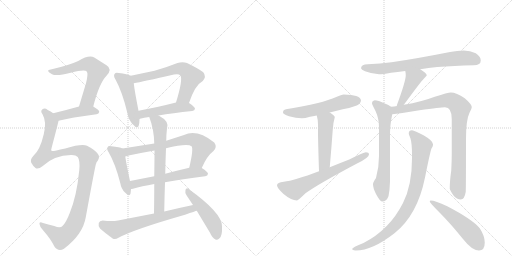
t = 0.00 s
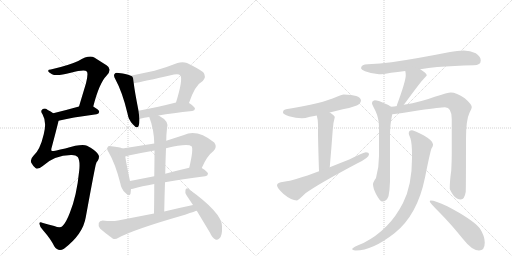
t = 3.15 s
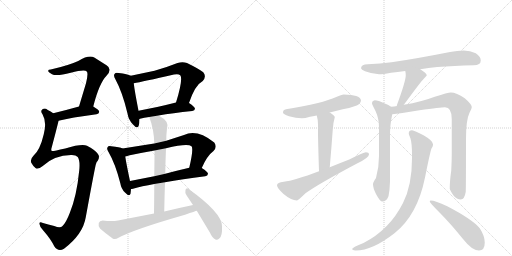
t = 6.29 s
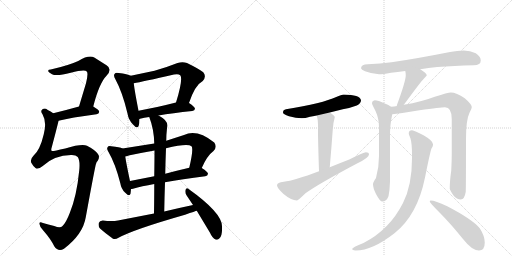
t = 9.44 s
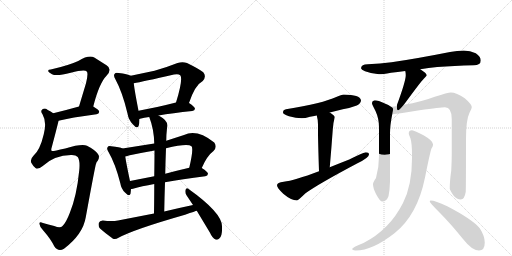
t = 12.59 s
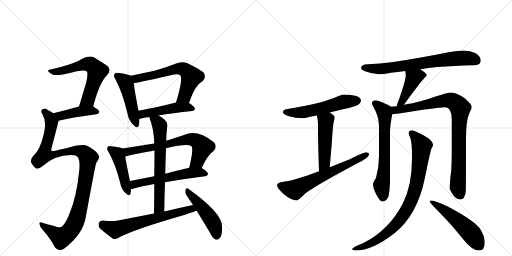
t = 15.74 s

The animated SVG that drew these frames (rendered in a browser with its animation timeline set to each time). Animation: 21 CSS @keyframes rules; one cycle of 15.74 s.

<svg version="1.1" viewBox="0 0 2048 1024" xmlns="http://www.w3.org/2000/svg">
  <g stroke="lightgray" stroke-dasharray="1,1" stroke-width="1" transform="scale(4, 4)">
    <line x1="0" y1="0" x2="256" y2="256"></line>
    <line x1="256" y1="0" x2="0" y2="256"></line>
    <line x1="128" y1="0" x2="128" y2="256"></line>
    <line x1="0" y1="128" x2="256" y2="128"></line>
    <line x1="256" y1="0" x2="512" y2="256"></line>
    <line x1="512" y1="0" x2="256" y2="256"></line>
    <line x1="384" y1="0" x2="384" y2="256"></line>
    <line x1="256" y1="128" x2="512" y2="128"></line>
  </g>
<g transform="scale(1, -1) translate(0, -850)">
   <style type="text/css">
    @keyframes keyframes0 {
      from {
       stroke: black;
       stroke-dashoffset: 617;
       stroke-width: 128;
       }
       67% {
       animation-timing-function: step-end;
       stroke: black;
       stroke-dashoffset: 0;
       stroke-width: 128;
       }
       to {
       stroke: black;
       stroke-width: 1024;
       }
       }
       #make-me-a-hanzi-animation-0 {
         animation: keyframes0 0.752116s both;
         animation-delay: 0.000000s;
         animation-timing-function: linear;
       }
    @keyframes keyframes1 {
      from {
       stroke: black;
       stroke-dashoffset: 426;
       stroke-width: 128;
       }
       58% {
       animation-timing-function: step-end;
       stroke: black;
       stroke-dashoffset: 0;
       stroke-width: 128;
       }
       to {
       stroke: black;
       stroke-width: 1024;
       }
       }
       #make-me-a-hanzi-animation-1 {
         animation: keyframes1 0.596680s both;
         animation-delay: 0.752116s;
         animation-timing-function: linear;
       }
    @keyframes keyframes2 {
      from {
       stroke: black;
       stroke-dashoffset: 1069;
       stroke-width: 128;
       }
       78% {
       animation-timing-function: step-end;
       stroke: black;
       stroke-dashoffset: 0;
       stroke-width: 128;
       }
       to {
       stroke: black;
       stroke-width: 1024;
       }
       }
       #make-me-a-hanzi-animation-2 {
         animation: keyframes2 1.119954s both;
         animation-delay: 1.348796s;
         animation-timing-function: linear;
       }
    @keyframes keyframes3 {
      from {
       stroke: black;
       stroke-dashoffset: 471;
       stroke-width: 128;
       }
       61% {
       animation-timing-function: step-end;
       stroke: black;
       stroke-dashoffset: 0;
       stroke-width: 128;
       }
       to {
       stroke: black;
       stroke-width: 1024;
       }
       }
       #make-me-a-hanzi-animation-3 {
         animation: keyframes3 0.633301s both;
         animation-delay: 2.468750s;
         animation-timing-function: linear;
       }
    @keyframes keyframes4 {
      from {
       stroke: black;
       stroke-dashoffset: 621;
       stroke-width: 128;
       }
       67% {
       animation-timing-function: step-end;
       stroke: black;
       stroke-dashoffset: 0;
       stroke-width: 128;
       }
       to {
       stroke: black;
       stroke-width: 1024;
       }
       }
       #make-me-a-hanzi-animation-4 {
         animation: keyframes4 0.755371s both;
         animation-delay: 3.102051s;
         animation-timing-function: linear;
       }
    @keyframes keyframes5 {
      from {
       stroke: black;
       stroke-dashoffset: 472;
       stroke-width: 128;
       }
       61% {
       animation-timing-function: step-end;
       stroke: black;
       stroke-dashoffset: 0;
       stroke-width: 128;
       }
       to {
       stroke: black;
       stroke-width: 1024;
       }
       }
       #make-me-a-hanzi-animation-5 {
         animation: keyframes5 0.634115s both;
         animation-delay: 3.857422s;
         animation-timing-function: linear;
       }
    @keyframes keyframes6 {
      from {
       stroke: black;
       stroke-dashoffset: 451;
       stroke-width: 128;
       }
       59% {
       animation-timing-function: step-end;
       stroke: black;
       stroke-dashoffset: 0;
       stroke-width: 128;
       }
       to {
       stroke: black;
       stroke-width: 1024;
       }
       }
       #make-me-a-hanzi-animation-6 {
         animation: keyframes6 0.617025s both;
         animation-delay: 4.491536s;
         animation-timing-function: linear;
       }
    @keyframes keyframes7 {
      from {
       stroke: black;
       stroke-dashoffset: 678;
       stroke-width: 128;
       }
       69% {
       animation-timing-function: step-end;
       stroke: black;
       stroke-dashoffset: 0;
       stroke-width: 128;
       }
       to {
       stroke: black;
       stroke-width: 1024;
       }
       }
       #make-me-a-hanzi-animation-7 {
         animation: keyframes7 0.801758s both;
         animation-delay: 5.108561s;
         animation-timing-function: linear;
       }
    @keyframes keyframes8 {
      from {
       stroke: black;
       stroke-dashoffset: 563;
       stroke-width: 128;
       }
       65% {
       animation-timing-function: step-end;
       stroke: black;
       stroke-dashoffset: 0;
       stroke-width: 128;
       }
       to {
       stroke: black;
       stroke-width: 1024;
       }
       }
       #make-me-a-hanzi-animation-8 {
         animation: keyframes8 0.708171s both;
         animation-delay: 5.910319s;
         animation-timing-function: linear;
       }
    @keyframes keyframes9 {
      from {
       stroke: black;
       stroke-dashoffset: 652;
       stroke-width: 128;
       }
       68% {
       animation-timing-function: step-end;
       stroke: black;
       stroke-dashoffset: 0;
       stroke-width: 128;
       }
       to {
       stroke: black;
       stroke-width: 1024;
       }
       }
       #make-me-a-hanzi-animation-9 {
         animation: keyframes9 0.780599s both;
         animation-delay: 6.618490s;
         animation-timing-function: linear;
       }
    @keyframes keyframes10 {
      from {
       stroke: black;
       stroke-dashoffset: 644;
       stroke-width: 128;
       }
       68% {
       animation-timing-function: step-end;
       stroke: black;
       stroke-dashoffset: 0;
       stroke-width: 128;
       }
       to {
       stroke: black;
       stroke-width: 1024;
       }
       }
       #make-me-a-hanzi-animation-10 {
         animation: keyframes10 0.774089s both;
         animation-delay: 7.399089s;
         animation-timing-function: linear;
       }
    @keyframes keyframes11 {
      from {
       stroke: black;
       stroke-dashoffset: 473;
       stroke-width: 128;
       }
       61% {
       animation-timing-function: step-end;
       stroke: black;
       stroke-dashoffset: 0;
       stroke-width: 128;
       }
       to {
       stroke: black;
       stroke-width: 1024;
       }
       }
       #make-me-a-hanzi-animation-11 {
         animation: keyframes11 0.634928s both;
         animation-delay: 8.173177s;
         animation-timing-function: linear;
       }
    @keyframes keyframes12 {
      from {
       stroke: black;
       stroke-dashoffset: 551;
       stroke-width: 128;
       }
       64% {
       animation-timing-function: step-end;
       stroke: black;
       stroke-dashoffset: 0;
       stroke-width: 128;
       }
       to {
       stroke: black;
       stroke-width: 1024;
       }
       }
       #make-me-a-hanzi-animation-12 {
         animation: keyframes12 0.698405s both;
         animation-delay: 8.808105s;
         animation-timing-function: linear;
       }
    @keyframes keyframes13 {
      from {
       stroke: black;
       stroke-dashoffset: 486;
       stroke-width: 128;
       }
       61% {
       animation-timing-function: step-end;
       stroke: black;
       stroke-dashoffset: 0;
       stroke-width: 128;
       }
       to {
       stroke: black;
       stroke-width: 1024;
       }
       }
       #make-me-a-hanzi-animation-13 {
         animation: keyframes13 0.645508s both;
         animation-delay: 9.506510s;
         animation-timing-function: linear;
       }
    @keyframes keyframes14 {
      from {
       stroke: black;
       stroke-dashoffset: 638;
       stroke-width: 128;
       }
       67% {
       animation-timing-function: step-end;
       stroke: black;
       stroke-dashoffset: 0;
       stroke-width: 128;
       }
       to {
       stroke: black;
       stroke-width: 1024;
       }
       }
       #make-me-a-hanzi-animation-14 {
         animation: keyframes14 0.769206s both;
         animation-delay: 10.152018s;
         animation-timing-function: linear;
       }
    @keyframes keyframes15 {
      from {
       stroke: black;
       stroke-dashoffset: 714;
       stroke-width: 128;
       }
       70% {
       animation-timing-function: step-end;
       stroke: black;
       stroke-dashoffset: 0;
       stroke-width: 128;
       }
       to {
       stroke: black;
       stroke-width: 1024;
       }
       }
       #make-me-a-hanzi-animation-15 {
         animation: keyframes15 0.831055s both;
         animation-delay: 10.921224s;
         animation-timing-function: linear;
       }
    @keyframes keyframes16 {
      from {
       stroke: black;
       stroke-dashoffset: 434;
       stroke-width: 128;
       }
       59% {
       animation-timing-function: step-end;
       stroke: black;
       stroke-dashoffset: 0;
       stroke-width: 128;
       }
       to {
       stroke: black;
       stroke-width: 1024;
       }
       }
       #make-me-a-hanzi-animation-16 {
         animation: keyframes16 0.603190s both;
         animation-delay: 11.752279s;
         animation-timing-function: linear;
       }
    @keyframes keyframes17 {
      from {
       stroke: black;
       stroke-dashoffset: 654;
       stroke-width: 128;
       }
       68% {
       animation-timing-function: step-end;
       stroke: black;
       stroke-dashoffset: 0;
       stroke-width: 128;
       }
       to {
       stroke: black;
       stroke-width: 1024;
       }
       }
       #make-me-a-hanzi-animation-17 {
         animation: keyframes17 0.782227s both;
         animation-delay: 12.355469s;
         animation-timing-function: linear;
       }
    @keyframes keyframes18 {
      from {
       stroke: black;
       stroke-dashoffset: 892;
       stroke-width: 128;
       }
       74% {
       animation-timing-function: step-end;
       stroke: black;
       stroke-dashoffset: 0;
       stroke-width: 128;
       }
       to {
       stroke: black;
       stroke-width: 1024;
       }
       }
       #make-me-a-hanzi-animation-18 {
         animation: keyframes18 0.975911s both;
         animation-delay: 13.137695s;
         animation-timing-function: linear;
       }
    @keyframes keyframes19 {
      from {
       stroke: black;
       stroke-dashoffset: 858;
       stroke-width: 128;
       }
       74% {
       animation-timing-function: step-end;
       stroke: black;
       stroke-dashoffset: 0;
       stroke-width: 128;
       }
       to {
       stroke: black;
       stroke-width: 1024;
       }
       }
       #make-me-a-hanzi-animation-19 {
         animation: keyframes19 0.948242s both;
         animation-delay: 14.113607s;
         animation-timing-function: linear;
       }
    @keyframes keyframes20 {
      from {
       stroke: black;
       stroke-dashoffset: 520;
       stroke-width: 128;
       }
       63% {
       animation-timing-function: step-end;
       stroke: black;
       stroke-dashoffset: 0;
       stroke-width: 128;
       }
       to {
       stroke: black;
       stroke-width: 1024;
       }
       }
       #make-me-a-hanzi-animation-20 {
         animation: keyframes20 0.673177s both;
         animation-delay: 15.061849s;
         animation-timing-function: linear;
       }
</style>
<path d="M 373 424 Q 397 518 426 547 Q 451 574 426 589 L 377 620 Q 356 632 313 606 Q 274 588 203 572 Q 191 572 193 565 Q 194 561 208 553 Q 226 544 283 559 Q 340 575 347 564 Q 354 557 344 517 L 316 424 C 307 395 365 395 373 424 Z" fill="lightgray"></path> 
<path d="M 234 367 Q 283 380 386 393 Q 396 394 397 403 Q 397 410 373 424 C 355 435 345 432 316 424 Q 259 408 213 397 C 184 390 205 360 234 367 Z" fill="lightgray"></path> 
<path d="M 284 230 Q 303 231 311 222 Q 321 207 317 169 Q 307 66 279 -2 Q 264 -41 250 -54 Q 241 -64 217 -54 Q 192 -47 172 -42 Q 156 -35 158 -46 Q 159 -59 173 -72 Q 203 -106 217 -135 Q 233 -159 256 -145 Q 332 -87 343 -19 Q 382 194 384 194 Q 385 201 391 207 Q 401 225 391 235 Q 379 251 348 267 Q 327 276 261 256 Q 210 244 207 246 Q 203 250 207 261 Q 234 363 234 367 C 238 382 238 382 213 397 Q 203 404 191 410 Q 179 420 170 413 Q 160 407 170 393 Q 188 362 175 313 Q 160 249 133 226 Q 120 213 125 199 Q 132 186 142 178 Q 152 171 171 186 Q 217 229 284 230 Z" fill="lightgray"></path> 
<path d="M 523 547 Q 511 554 475 558 Q 462 561 459 555 Q 452 548 462 532 Q 490 481 510 396 Q 514 371 531 353 Q 550 331 555 348 Q 558 358 558 374 L 554 407 Q 538 489 535 517 C 532 543 532 543 523 547 Z" fill="lightgray"></path> 
<path d="M 756 438 Q 780 510 811 526 Q 827 544 813 561 Q 797 574 748 598 Q 730 605 710 598 Q 662 579 618 567 L 523 547 C 494 541 506 511 535 517 Q 569 523 696 552 Q 714 556 721 549 Q 733 534 704 440 C 695 411 746 410 756 438 Z" fill="lightgray"></path> 
<path d="M 634 388 Q 689 398 769 406 Q 779 407 780 415 Q 780 422 756 438 C 740 449 733 447 704 440 Q 622 419 554 407 C 524 402 529 365 558 374 Q 557 375 560 375 Q 576 379 597 382 L 634 388 Z" fill="lightgray"></path> 
<path d="M 490 256 Q 480 262 445 265 Q 433 268 431 262 Q 425 256 434 242 Q 461 196 481 118 Q 485 94 500 80 Q 518 61 522 75 Q 523 82 524 94 L 520 126 Q 505 196 501 224 C 497 253 497 253 490 256 Z" fill="lightgray"></path> 
<path d="M 617 276 L 490 256 C 460 251 472 217 501 224 Q 508 225 519 229 Q 567 239 618 248 L 664 257 Q 751 278 766 265 Q 775 256 757 179 C 750 150 795 151 807 178 Q 828 227 854 246 Q 870 262 857 280 Q 788 335 736 310 L 665 287 L 617 276 Z" fill="lightgray"></path> 
<path d="M 524 94 Q 527 94 532 95 Q 566 105 617 114 L 660 121 Q 727 134 821 145 Q 831 146 832 155 Q 832 162 807 178 C 793 187 786 186 757 179 Q 705 167 661 155 L 617 145 L 520 126 C 491 120 494 89 524 94 Z" fill="lightgray"></path> 
<path d="M 597 382 Q 616 333 617 276 L 618 248 Q 618 209 617 145 L 617 114 Q 617 63 616 -4 C 616 -34 656 -26 657 4 Q 658 65 660 121 L 661 155 Q 662 209 664 257 L 665 287 Q 665 311 668 337 Q 678 365 636 387 Q 635 388 634 388 C 608 403 587 410 597 382 Z" fill="lightgray"></path> 
<path d="M 616 -4 L 472 -32 Q 448 -36 411 -32 Q 398 -33 395 -42 Q 392 -55 400 -64 Q 421 -83 452 -105 Q 462 -109 474 -101 Q 537 -67 740 -9 Q 783 6 787 7 C 816 16 801 36 772 30 Q 715 18 657 4 L 616 -4 Z" fill="lightgray"></path> 
<path d="M 787 7 L 840 -81 Q 849 -102 862 -108 Q 869 -111 877 -104 Q 890 -95 888 -55 Q 888 -1 753 95 Q 746 101 742 91 Q 739 79 746 69 L 772 30 L 787 7 Z" fill="lightgray"></path> 
<path d="M 1375 472 Q 1366 472 1345 462 Q 1291 437 1144 413 Q 1132 411 1132 400 Q 1132 393 1156 385 Q 1184 377 1207 377 Q 1220 377 1240 383 Q 1250 385 1267 388 L 1319 400 Q 1341 406 1371 413 Q 1398 417 1427 428 Q 1443 435 1444 449 Q 1440 471 1375 472 Z" fill="lightgray"></path> 
<path d="M 1267 388 Q 1272 371 1272 352 L 1272 309 Q 1273 258 1276 165 C 1277 135 1316 151 1319 181 Q 1326 262 1331 331 Q 1333 361 1339 381 Q 1339 388 1319 400 C 1294 416 1260 417 1267 388 Z" fill="lightgray"></path> 
<path d="M 1276 165 Q 1177 128 1135 123 Q 1108 120 1108 109 Q 1108 99 1133 75 Q 1165 48 1188 48 Q 1192 48 1222 77 Q 1275 115 1428 196 Q 1476 219 1476 232 Q 1476 241 1463 241 Q 1457 241 1397 212 Q 1356 196 1319 181 L 1276 165 Z" fill="lightgray"></path> 
<path d="M 1681 573 Q 1713 578 1749 582 Q 1815 587 1895 589 Q 1923 589 1923 608 Q 1923 624 1903 637 Q 1881 648 1855 648 Q 1829 648 1800 642 Q 1664 615 1566 601 Q 1521 595 1471 593 Q 1445 593 1444 577 Q 1445 571 1460 565 Q 1489 554 1516 553 Q 1530 553 1564 559 Q 1589 562 1621 566 L 1681 573 Z" fill="lightgray"></path> 
<path d="M 1621 566 Q 1623 559 1623 549 Q 1623 525 1587 428 L 1588 426 C 1586 397 1596 408 1615 431 Q 1618 434 1622 440 Q 1682 522 1696 536 Q 1707 547 1707 549 Q 1707 557 1681 573 C 1656 589 1615 595 1621 566 Z" fill="lightgray"></path> 
<path d="M 1564 423 Q 1556 430 1537 437 Q 1513 449 1499 449 Q 1488 447 1488 436 Q 1488 433 1502 406 Q 1516 376 1516 341 L 1516 226 Q 1516 180 1504 138 Q 1492 121 1492 113 Q 1492 98 1504 74 Q 1520 44 1528 44 Q 1546 44 1554 65 Q 1559 89 1560 124 L 1560 316 Q 1560 349 1569 393 C 1574 417 1574 417 1564 423 Z" fill="lightgray"></path> 
<path d="M 1588 426 Q 1577 424 1564 423 C 1534 419 1539 390 1569 393 Q 1596 395 1678 409 Q 1763 421 1780 421 Q 1807 421 1807 373 L 1807 237 Q 1807 206 1805 168 Q 1799 126 1799 96 Q 1799 90 1814 68 Q 1827 52 1843 52 Q 1858 52 1863 83 Q 1864 106 1864 294 Q 1864 371 1878 399 Q 1887 417 1887 421 Q 1887 433 1859 457 Q 1826 480 1803 480 Q 1792 480 1739 463 Q 1687 443 1615 431 L 1588 426 Z" fill="lightgray"></path> 
<path d="M 1648 329 Q 1635 329 1635 316 Q 1635 313 1642 296 Q 1648 277 1648 230 L 1648 216 Q 1648 109 1612 38 Q 1558 -69 1454 -122 Q 1408 -140 1408 -147 Q 1415 -152 1423 -152 Q 1490 -152 1579 -82 Q 1670 -9 1700 140 Q 1720 240 1726 256 Q 1732 266 1732 270 L 1732 273 Q 1732 287 1694 309 Q 1659 327 1648 329 Z" fill="lightgray"></path> 
<path d="M 1723 48 Q 1719 48 1719 44 Q 1719 39 1760 -2 Q 1800 -42 1852 -106 Q 1888 -152 1916 -152 Q 1939 -152 1939 -120 Q 1939 -94 1919 -63 Q 1889 -27 1789 25 Q 1740 48 1723 48 Z" fill="lightgray"></path> 
      <clipPath id="make-me-a-hanzi-clip-0">
      <path d="M 373 424 Q 397 518 426 547 Q 451 574 426 589 L 377 620 Q 356 632 313 606 Q 274 588 203 572 Q 191 572 193 565 Q 194 561 208 553 Q 226 544 283 559 Q 340 575 347 564 Q 354 557 344 517 L 316 424 C 307 395 365 395 373 424 Z" fill="lightgray"></path>
      </clipPath>
      <path clip-path="url(#make-me-a-hanzi-clip-0)" d="M 200 566 L 235 564 L 346 594 L 362 592 L 377 580 L 389 565 L 356 461 L 351 450 L 323 429 " fill="none" id="make-me-a-hanzi-animation-0" stroke-dasharray="489 978" stroke-linecap="round"></path>

      <clipPath id="make-me-a-hanzi-clip-1">
      <path d="M 234 367 Q 283 380 386 393 Q 396 394 397 403 Q 397 410 373 424 C 355 435 345 432 316 424 Q 259 408 213 397 C 184 390 205 360 234 367 Z" fill="lightgray"></path>
      </clipPath>
      <path clip-path="url(#make-me-a-hanzi-clip-1)" d="M 221 395 L 246 387 L 323 405 L 366 408 L 387 403 " fill="none" id="make-me-a-hanzi-animation-1" stroke-dasharray="298 596" stroke-linecap="round"></path>

      <clipPath id="make-me-a-hanzi-clip-2">
      <path d="M 284 230 Q 303 231 311 222 Q 321 207 317 169 Q 307 66 279 -2 Q 264 -41 250 -54 Q 241 -64 217 -54 Q 192 -47 172 -42 Q 156 -35 158 -46 Q 159 -59 173 -72 Q 203 -106 217 -135 Q 233 -159 256 -145 Q 332 -87 343 -19 Q 382 194 384 194 Q 385 201 391 207 Q 401 225 391 235 Q 379 251 348 267 Q 327 276 261 256 Q 210 244 207 246 Q 203 250 207 261 Q 234 363 234 367 C 238 382 238 382 213 397 Q 203 404 191 410 Q 179 420 170 413 Q 160 407 170 393 Q 188 362 175 313 Q 160 249 133 226 Q 120 213 125 199 Q 132 186 142 178 Q 152 171 171 186 Q 217 229 284 230 Z" fill="lightgray"></path>
      </clipPath>
      <path clip-path="url(#make-me-a-hanzi-clip-2)" d="M 177 403 L 199 380 L 206 357 L 178 232 L 209 229 L 252 243 L 311 247 L 336 239 L 354 218 L 323 29 L 301 -39 L 283 -70 L 245 -100 L 167 -50 " fill="none" id="make-me-a-hanzi-animation-2" stroke-dasharray="941 1882" stroke-linecap="round"></path>

      <clipPath id="make-me-a-hanzi-clip-3">
      <path d="M 523 547 Q 511 554 475 558 Q 462 561 459 555 Q 452 548 462 532 Q 490 481 510 396 Q 514 371 531 353 Q 550 331 555 348 Q 558 358 558 374 L 554 407 Q 538 489 535 517 C 532 543 532 543 523 547 Z" fill="lightgray"></path>
      </clipPath>
      <path clip-path="url(#make-me-a-hanzi-clip-3)" d="M 468 547 L 495 528 L 506 509 L 543 353 " fill="none" id="make-me-a-hanzi-animation-3" stroke-dasharray="343 686" stroke-linecap="round"></path>

      <clipPath id="make-me-a-hanzi-clip-4">
      <path d="M 756 438 Q 780 510 811 526 Q 827 544 813 561 Q 797 574 748 598 Q 730 605 710 598 Q 662 579 618 567 L 523 547 C 494 541 506 511 535 517 Q 569 523 696 552 Q 714 556 721 549 Q 733 534 704 440 C 695 411 746 410 756 438 Z" fill="lightgray"></path>
      </clipPath>
      <path clip-path="url(#make-me-a-hanzi-clip-4)" d="M 531 544 L 552 536 L 711 576 L 735 573 L 765 542 L 737 464 L 711 452 " fill="none" id="make-me-a-hanzi-animation-4" stroke-dasharray="493 986" stroke-linecap="round"></path>

      <clipPath id="make-me-a-hanzi-clip-5">
      <path d="M 634 388 Q 689 398 769 406 Q 779 407 780 415 Q 780 422 756 438 C 740 449 733 447 704 440 Q 622 419 554 407 C 524 402 529 365 558 374 Q 557 375 560 375 Q 576 379 597 382 L 634 388 Z" fill="lightgray"></path>
      </clipPath>
      <path clip-path="url(#make-me-a-hanzi-clip-5)" d="M 564 382 L 578 396 L 701 419 L 749 422 L 771 414 " fill="none" id="make-me-a-hanzi-animation-5" stroke-dasharray="344 688" stroke-linecap="round"></path>

      <clipPath id="make-me-a-hanzi-clip-6">
      <path d="M 490 256 Q 480 262 445 265 Q 433 268 431 262 Q 425 256 434 242 Q 461 196 481 118 Q 485 94 500 80 Q 518 61 522 75 Q 523 82 524 94 L 520 126 Q 505 196 501 224 C 497 253 497 253 490 256 Z" fill="lightgray"></path>
      </clipPath>
      <path clip-path="url(#make-me-a-hanzi-clip-6)" d="M 440 255 L 470 231 L 512 80 " fill="none" id="make-me-a-hanzi-animation-6" stroke-dasharray="323 646" stroke-linecap="round"></path>

      <clipPath id="make-me-a-hanzi-clip-7">
      <path d="M 617 276 L 490 256 C 460 251 472 217 501 224 Q 508 225 519 229 Q 567 239 618 248 L 664 257 Q 751 278 766 265 Q 775 256 757 179 C 750 150 795 151 807 178 Q 828 227 854 246 Q 870 262 857 280 Q 788 335 736 310 L 665 287 L 617 276 Z" fill="lightgray"></path>
      </clipPath>
      <path clip-path="url(#make-me-a-hanzi-clip-7)" d="M 498 253 L 508 244 L 537 247 L 673 272 L 735 290 L 770 292 L 791 284 L 809 259 L 789 204 L 763 190 " fill="none" id="make-me-a-hanzi-animation-7" stroke-dasharray="550 1100" stroke-linecap="round"></path>

      <clipPath id="make-me-a-hanzi-clip-8">
      <path d="M 524 94 Q 527 94 532 95 Q 566 105 617 114 L 660 121 Q 727 134 821 145 Q 831 146 832 155 Q 832 162 807 178 C 793 187 786 186 757 179 Q 705 167 661 155 L 617 145 L 520 126 C 491 120 494 89 524 94 Z" fill="lightgray"></path>
      </clipPath>
      <path clip-path="url(#make-me-a-hanzi-clip-8)" d="M 527 100 L 544 115 L 754 158 L 805 161 L 823 154 " fill="none" id="make-me-a-hanzi-animation-8" stroke-dasharray="435 870" stroke-linecap="round"></path>

      <clipPath id="make-me-a-hanzi-clip-9">
      <path d="M 597 382 Q 616 333 617 276 L 618 248 Q 618 209 617 145 L 617 114 Q 617 63 616 -4 C 616 -34 656 -26 657 4 Q 658 65 660 121 L 661 155 Q 662 209 664 257 L 665 287 Q 665 311 668 337 Q 678 365 636 387 Q 635 388 634 388 C 608 403 587 410 597 382 Z" fill="lightgray"></path>
      </clipPath>
      <path clip-path="url(#make-me-a-hanzi-clip-9)" d="M 604 377 L 632 361 L 640 333 L 638 27 L 621 4 " fill="none" id="make-me-a-hanzi-animation-9" stroke-dasharray="524 1048" stroke-linecap="round"></path>

      <clipPath id="make-me-a-hanzi-clip-10">
      <path d="M 616 -4 L 472 -32 Q 448 -36 411 -32 Q 398 -33 395 -42 Q 392 -55 400 -64 Q 421 -83 452 -105 Q 462 -109 474 -101 Q 537 -67 740 -9 Q 783 6 787 7 C 816 16 801 36 772 30 Q 715 18 657 4 L 616 -4 Z" fill="lightgray"></path>
      </clipPath>
      <path clip-path="url(#make-me-a-hanzi-clip-10)" d="M 410 -48 L 461 -68 L 753 12 L 783 12 " fill="none" id="make-me-a-hanzi-animation-10" stroke-dasharray="516 1032" stroke-linecap="round"></path>

      <clipPath id="make-me-a-hanzi-clip-11">
      <path d="M 787 7 L 840 -81 Q 849 -102 862 -108 Q 869 -111 877 -104 Q 890 -95 888 -55 Q 888 -1 753 95 Q 746 101 742 91 Q 739 79 746 69 L 772 30 L 787 7 Z" fill="lightgray"></path>
      </clipPath>
      <path clip-path="url(#make-me-a-hanzi-clip-11)" d="M 750 85 L 846 -30 L 862 -64 L 866 -93 " fill="none" id="make-me-a-hanzi-animation-11" stroke-dasharray="345 690" stroke-linecap="round"></path>

      <clipPath id="make-me-a-hanzi-clip-12">
      <path d="M 1375 472 Q 1366 472 1345 462 Q 1291 437 1144 413 Q 1132 411 1132 400 Q 1132 393 1156 385 Q 1184 377 1207 377 Q 1220 377 1240 383 Q 1250 385 1267 388 L 1319 400 Q 1341 406 1371 413 Q 1398 417 1427 428 Q 1443 435 1444 449 Q 1440 471 1375 472 Z" fill="lightgray"></path>
      </clipPath>
      <path clip-path="url(#make-me-a-hanzi-clip-12)" d="M 1141 402 L 1218 402 L 1364 441 L 1431 447 " fill="none" id="make-me-a-hanzi-animation-12" stroke-dasharray="423 846" stroke-linecap="round"></path>

      <clipPath id="make-me-a-hanzi-clip-13">
      <path d="M 1267 388 Q 1272 371 1272 352 L 1272 309 Q 1273 258 1276 165 C 1277 135 1316 151 1319 181 Q 1326 262 1331 331 Q 1333 361 1339 381 Q 1339 388 1319 400 C 1294 416 1260 417 1267 388 Z" fill="lightgray"></path>
      </clipPath>
      <path clip-path="url(#make-me-a-hanzi-clip-13)" d="M 1275 384 L 1303 364 L 1298 197 L 1281 174 " fill="none" id="make-me-a-hanzi-animation-13" stroke-dasharray="358 716" stroke-linecap="round"></path>

      <clipPath id="make-me-a-hanzi-clip-14">
      <path d="M 1276 165 Q 1177 128 1135 123 Q 1108 120 1108 109 Q 1108 99 1133 75 Q 1165 48 1188 48 Q 1192 48 1222 77 Q 1275 115 1428 196 Q 1476 219 1476 232 Q 1476 241 1463 241 Q 1457 241 1397 212 Q 1356 196 1319 181 L 1276 165 Z" fill="lightgray"></path>
      </clipPath>
      <path clip-path="url(#make-me-a-hanzi-clip-14)" d="M 1119 108 L 1175 91 L 1189 95 L 1466 232 " fill="none" id="make-me-a-hanzi-animation-14" stroke-dasharray="510 1020" stroke-linecap="round"></path>

      <clipPath id="make-me-a-hanzi-clip-15">
      <path d="M 1681 573 Q 1713 578 1749 582 Q 1815 587 1895 589 Q 1923 589 1923 608 Q 1923 624 1903 637 Q 1881 648 1855 648 Q 1829 648 1800 642 Q 1664 615 1566 601 Q 1521 595 1471 593 Q 1445 593 1444 577 Q 1445 571 1460 565 Q 1489 554 1516 553 Q 1530 553 1564 559 Q 1589 562 1621 566 L 1681 573 Z" fill="lightgray"></path>
      </clipPath>
      <path clip-path="url(#make-me-a-hanzi-clip-15)" d="M 1454 579 L 1519 574 L 1849 618 L 1894 614 L 1907 607 " fill="none" id="make-me-a-hanzi-animation-15" stroke-dasharray="586 1172" stroke-linecap="round"></path>

      <clipPath id="make-me-a-hanzi-clip-16">
      <path d="M 1621 566 Q 1623 559 1623 549 Q 1623 525 1587 428 L 1588 426 C 1586 397 1596 408 1615 431 Q 1618 434 1622 440 Q 1682 522 1696 536 Q 1707 547 1707 549 Q 1707 557 1681 573 C 1656 589 1615 595 1621 566 Z" fill="lightgray"></path>
      </clipPath>
      <path clip-path="url(#make-me-a-hanzi-clip-16)" d="M 1701 550 L 1676 549 L 1655 537 L 1617 459 L 1606 442 L 1594 439 L 1594 430 " fill="none" id="make-me-a-hanzi-animation-16" stroke-dasharray="306 612" stroke-linecap="round"></path>

      <clipPath id="make-me-a-hanzi-clip-17">
      <path d="M 1564 423 Q 1556 430 1537 437 Q 1513 449 1499 449 Q 1488 447 1488 436 Q 1488 433 1502 406 Q 1516 376 1516 341 L 1516 226 Q 1516 180 1504 138 Q 1492 121 1492 113 Q 1492 98 1504 74 Q 1520 44 1528 44 Q 1546 44 1554 65 Q 1559 89 1560 124 L 1560 316 Q 1560 349 1569 393 C 1574 417 1574 417 1564 423 Z" fill="lightgray"></path>
      </clipPath>
      <path clip-path="url(#make-me-a-hanzi-clip-17)" d="M 1499 437 L 1536 405 L 1539 390 L 1538 190 L 1526 110 L 1531 57 " fill="none" id="make-me-a-hanzi-animation-17" stroke-dasharray="526 1052" stroke-linecap="round"></path>

      <clipPath id="make-me-a-hanzi-clip-18">
      <path d="M 1588 426 Q 1577 424 1564 423 C 1534 419 1539 390 1569 393 Q 1596 395 1678 409 Q 1763 421 1780 421 Q 1807 421 1807 373 L 1807 237 Q 1807 206 1805 168 Q 1799 126 1799 96 Q 1799 90 1814 68 Q 1827 52 1843 52 Q 1858 52 1863 83 Q 1864 106 1864 294 Q 1864 371 1878 399 Q 1887 417 1887 421 Q 1887 433 1859 457 Q 1826 480 1803 480 Q 1792 480 1739 463 Q 1687 443 1615 431 L 1588 426 Z" fill="lightgray"></path>
      </clipPath>
      <path clip-path="url(#make-me-a-hanzi-clip-18)" d="M 1571 416 L 1584 410 L 1664 422 L 1788 449 L 1805 448 L 1831 431 L 1841 418 L 1831 102 L 1841 70 " fill="none" id="make-me-a-hanzi-animation-18" stroke-dasharray="764 1528" stroke-linecap="round"></path>

      <clipPath id="make-me-a-hanzi-clip-19">
      <path d="M 1648 329 Q 1635 329 1635 316 Q 1635 313 1642 296 Q 1648 277 1648 230 L 1648 216 Q 1648 109 1612 38 Q 1558 -69 1454 -122 Q 1408 -140 1408 -147 Q 1415 -152 1423 -152 Q 1490 -152 1579 -82 Q 1670 -9 1700 140 Q 1720 240 1726 256 Q 1732 266 1732 270 L 1732 273 Q 1732 287 1694 309 Q 1659 327 1648 329 Z" fill="lightgray"></path>
      </clipPath>
      <path clip-path="url(#make-me-a-hanzi-clip-19)" d="M 1646 318 L 1687 266 L 1668 119 L 1643 42 L 1590 -42 L 1545 -85 L 1490 -121 L 1416 -149 " fill="none" id="make-me-a-hanzi-animation-19" stroke-dasharray="730 1460" stroke-linecap="round"></path>

      <clipPath id="make-me-a-hanzi-clip-20">
      <path d="M 1723 48 Q 1719 48 1719 44 Q 1719 39 1760 -2 Q 1800 -42 1852 -106 Q 1888 -152 1916 -152 Q 1939 -152 1939 -120 Q 1939 -94 1919 -63 Q 1889 -27 1789 25 Q 1740 48 1723 48 Z" fill="lightgray"></path>
      </clipPath>
      <path clip-path="url(#make-me-a-hanzi-clip-20)" d="M 1724 43 L 1773 13 L 1847 -46 L 1890 -90 L 1917 -132 " fill="none" id="make-me-a-hanzi-animation-20" stroke-dasharray="392 784" stroke-linecap="round"></path>

</g>
</svg>
